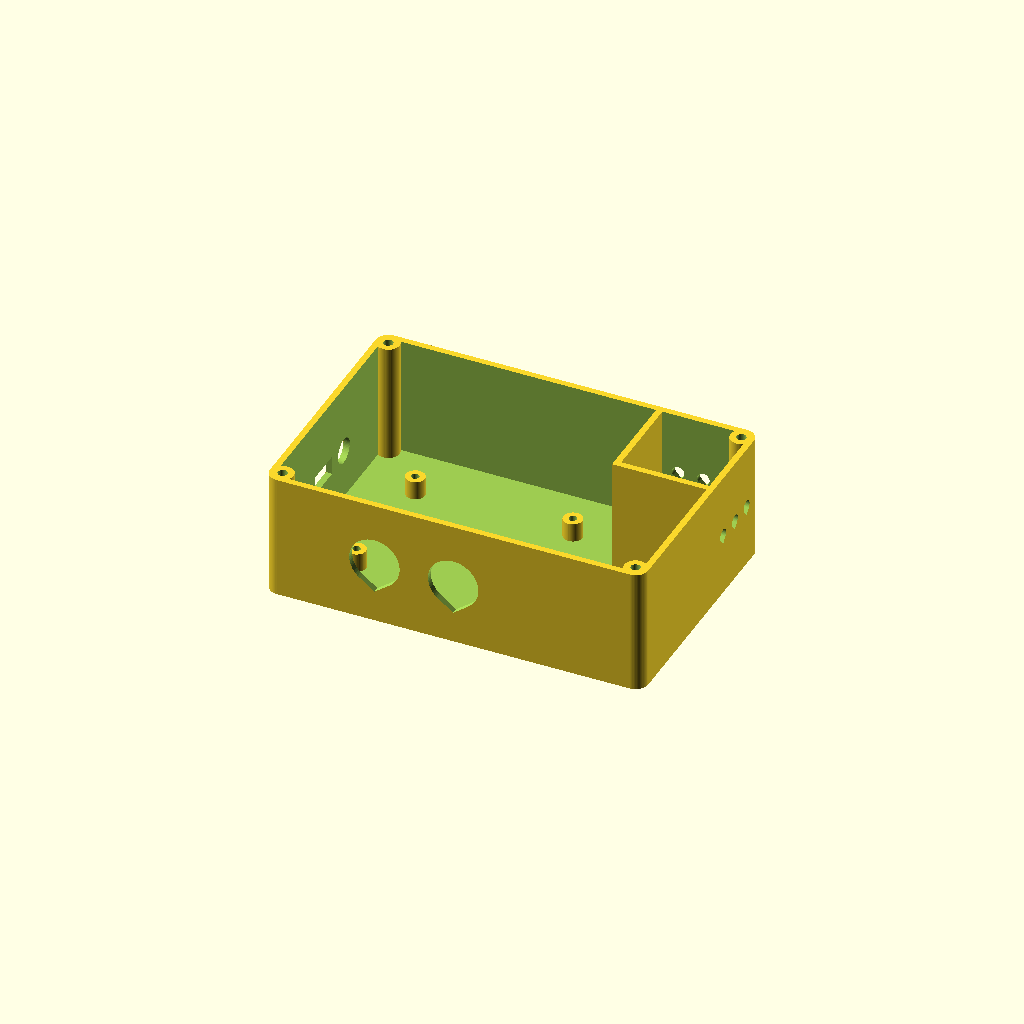
Cell 1: the model at its default parameters.
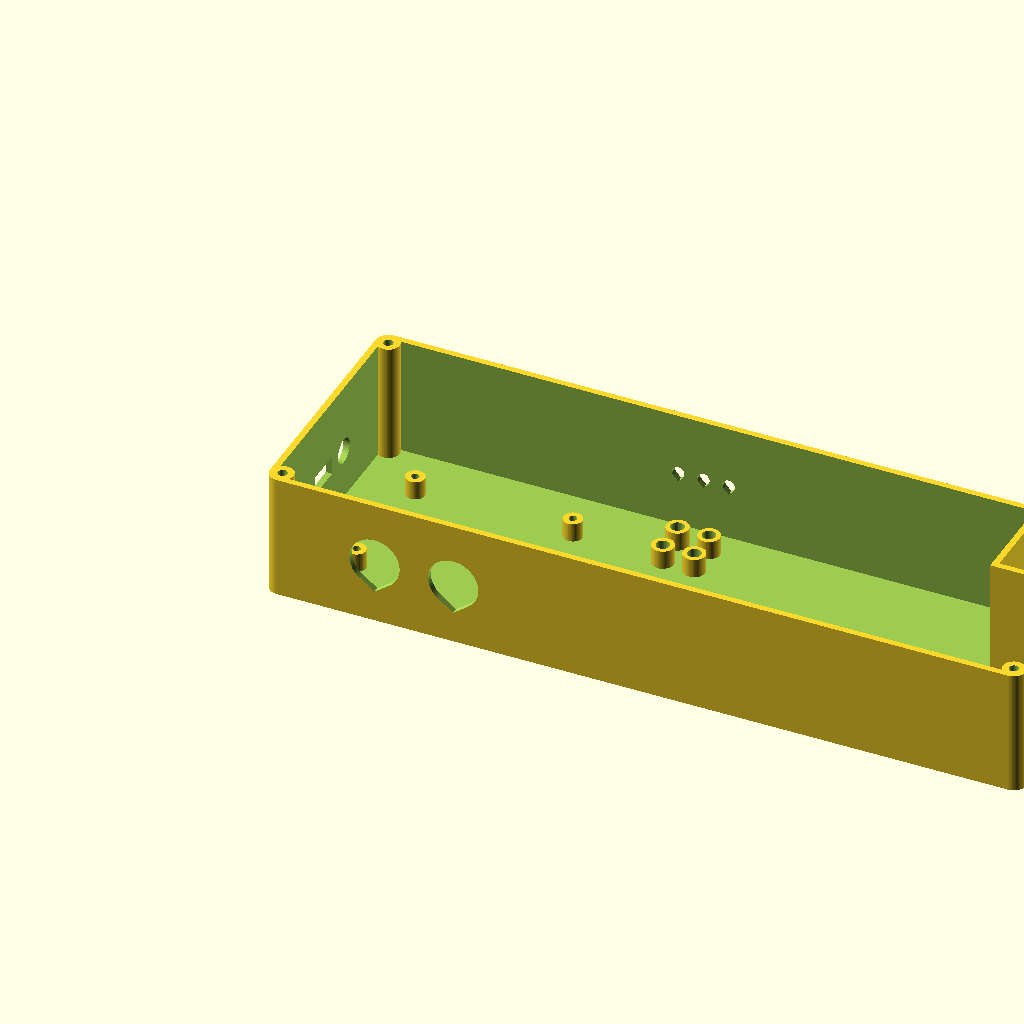
Cell 2: the same model with w = 240.
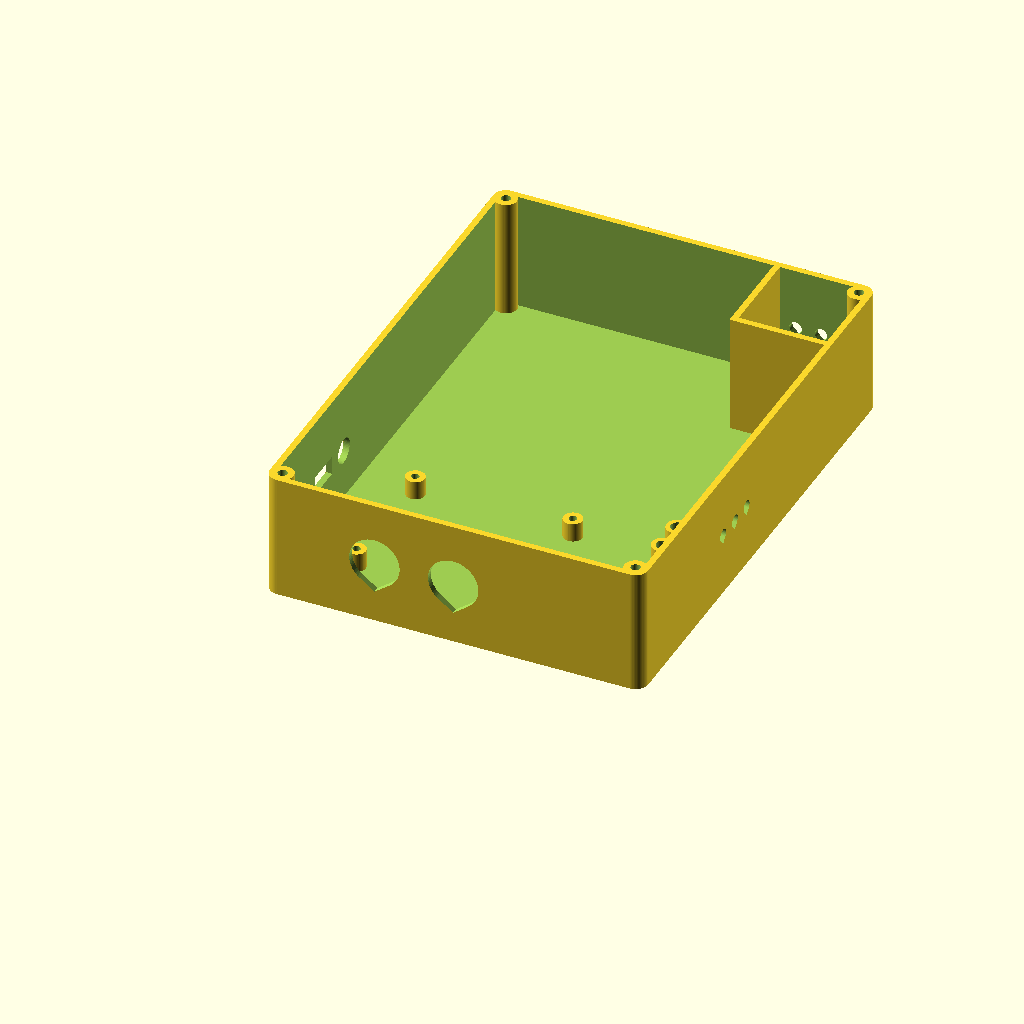
Cell 3: the same model with d = 160.
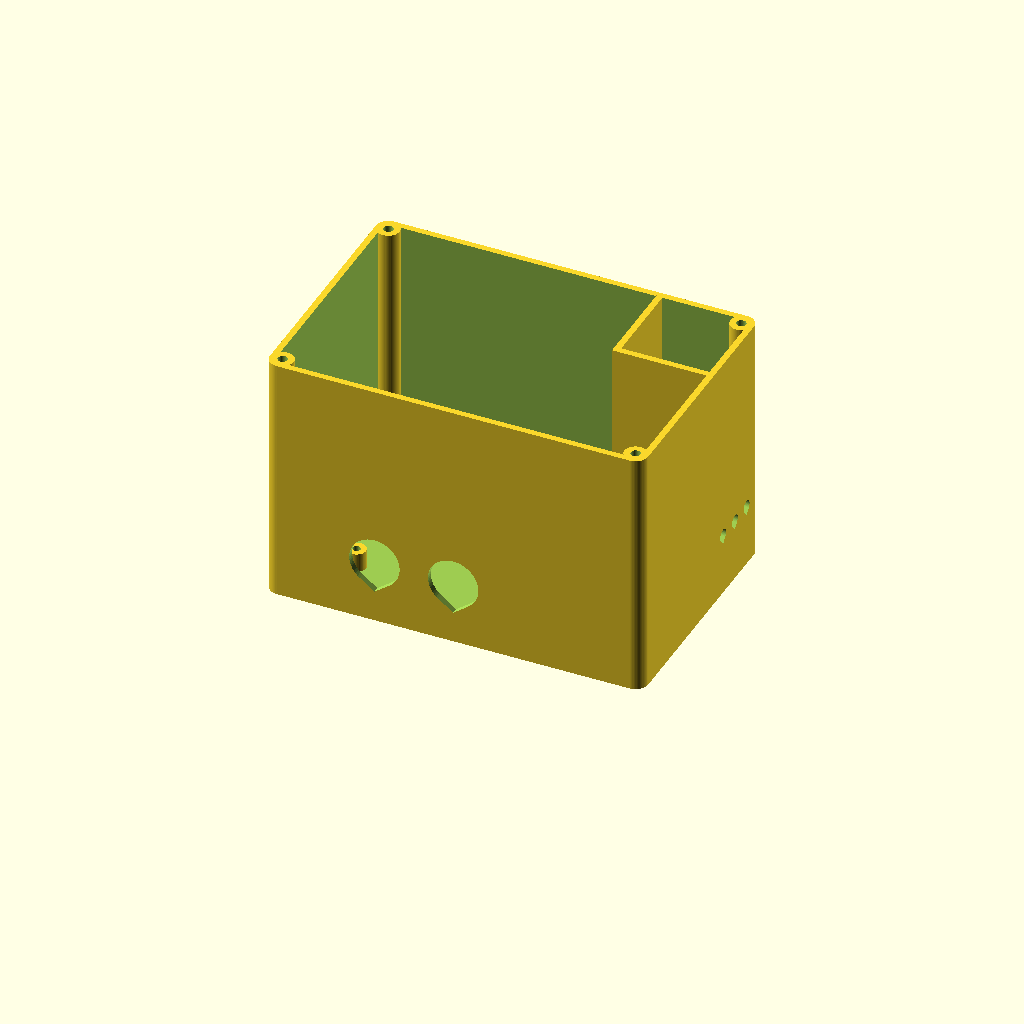
Cell 4 — h set to 80, the other parameters unchanged.
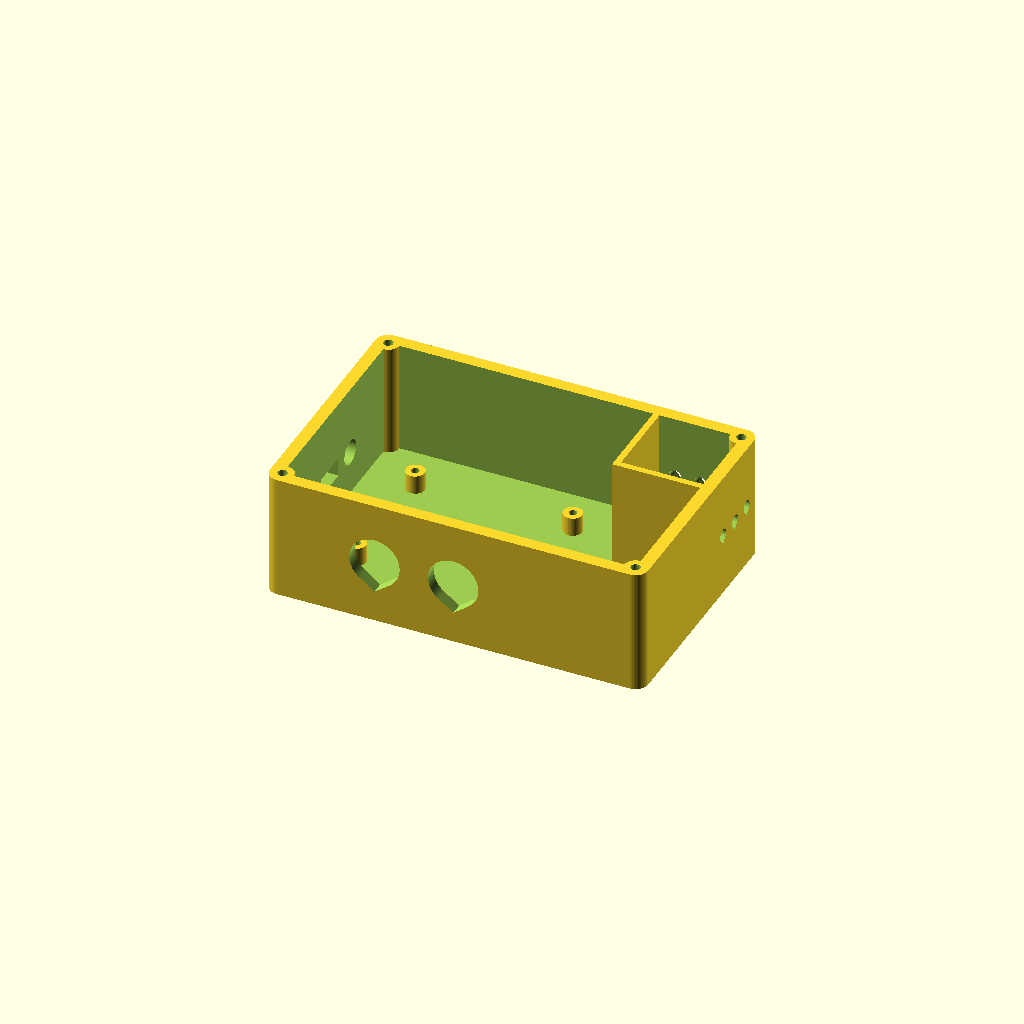
Cell 5 — wall set to 4, the other parameters unchanged.
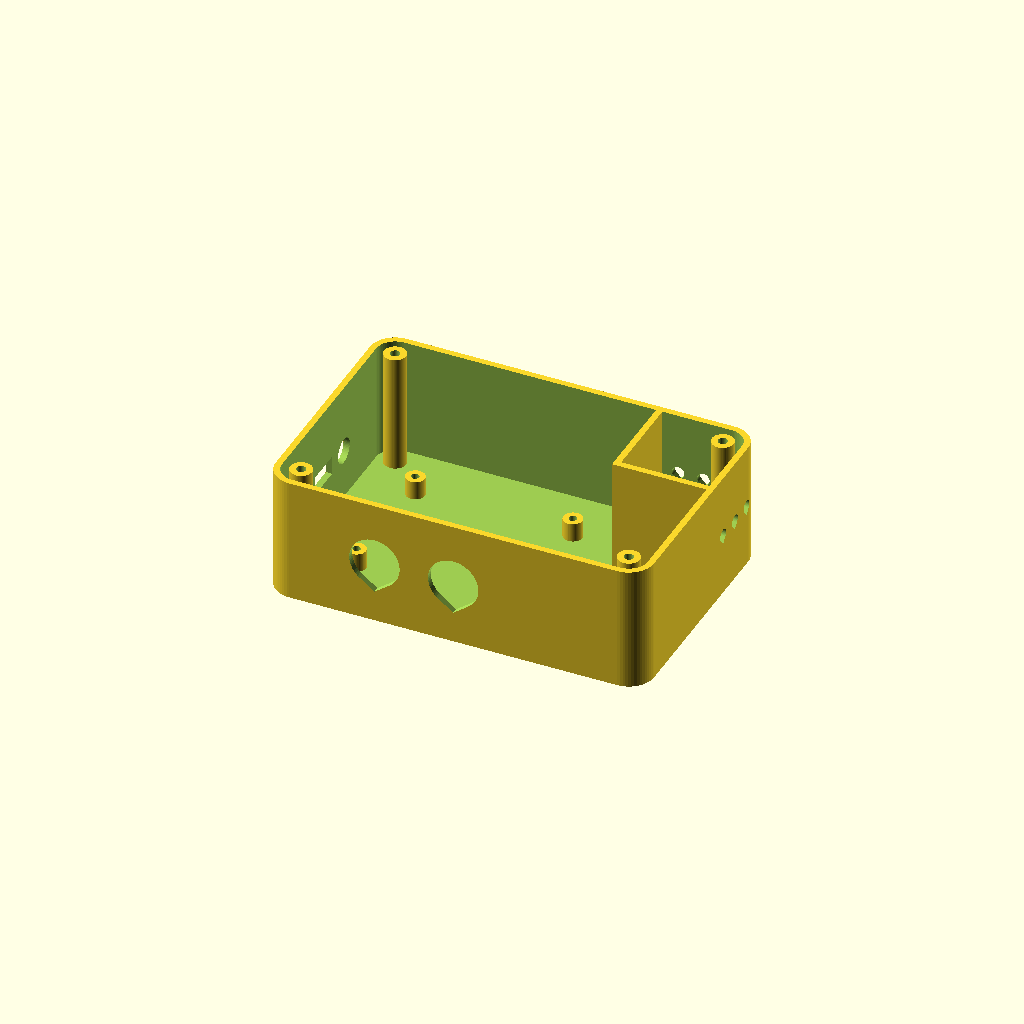
Cell 6 — cr set to 8, the other parameters unchanged.
All cells are drawn from one camera (rotation 55°, 0°, 25°, orthographic, colour scheme Cornfield), so only the parameter changes between them.
Source of the model, vostok_nexus.scad:
/*
  VOSTOK NEXUS - Enclosure
  Cleaned and optimized geometry.
*/

$fn = 60;

// --- Case Dimensions ---
w = 120;
d = 80;
h = 40;
wall = 2;
cr = 4; // Outer corner radius

// ==========================================
// MAIN ASSEMBLY
// ==========================================
difference() {

    // 1. BASE GEOMETRY
    // Strict single union containing the box and all internal structures.
    union() {
        outer_box();
        four_corner_columns();
        l_shaped_wall();
        all_standoffs();
    }

    // 2. SUBTRACTIONS
    main_inner_cavity();
    screwholes();
    port_cutouts();
    vent_slots();
    front_buttons();
}

// ==========================================
// GEOMETRY MODULES
// ==========================================

module box_profile(width, depth, r) {
    hull() {
        translate([r, r]) circle(r=r);
        translate([width-r, r]) circle(r=r);
        translate([r, depth-r]) circle(r=r);
        translate([width-r, depth-r]) circle(r=r);
    }
}

// Solid outer block
module outer_box() {
    linear_extrude(h) box_profile(w, d, cr);
}

// 4 Corner structural posts from floor to ceiling
module four_corner_columns() {
    positions = [
        [cr, cr],
        [w-cr, cr],
        [cr, d-cr],
        [w-cr, d-cr]
    ];
    for (p = positions) {
        translate([p[0], p[1], 0]) cylinder(d=7, h=h);
    }
}

// Internal partition for BME280 room
module l_shaped_wall() {
    // Creates a 32x32mm internal chamber at the rear-right corner.

    // Y-axis aligned partition
    translate([w - 32, d - 32, 0]) cube([2, 32, h]);
    // X-axis aligned partition
    translate([w - 32, d - 32, 0]) cube([32, 2, h]);
}

// All standoffs combined
module all_standoffs() {
    // Main board standoffs (generic)
    main_pts = [[20, 20], [70, 20], [20, 60], [70, 60]];
    for (p = main_pts) {
        translate([p[0], p[1], 0]) cylinder(d=6, h=wall+6);
    }

    // BME280 standoffs inside rear-right chamber (OD 7mm, H 6mm above floor)
    bme_pts = [[99, 59], [109, 59], [99, 69], [109, 69]];
    for (p = bme_pts) {
        translate([p[0], p[1], 0]) cylinder(d=7, h=wall+6);
    }
}

// ==========================================
// SUBTRACTION MODULES
// ==========================================

module main_inner_cavity() {
    difference() {
        // Raw hollow space (leaves a solid unperforated floor at Z=2)
        translate([0, 0, wall])
        linear_extrude(h + 1) // +1 to cut cleanly through the open top
        offset(r=-wall) box_profile(w, d, cr);

        // Protect internal structures so they aren't erased by the hollow space!
        four_corner_columns();
        l_shaped_wall();
        all_standoffs();
    }
}

module screwholes() {
    // Blind holes for corner lid screws (starts above the floor)
    positions = [
        [cr, cr],
        [w-cr, cr],
        [cr, d-cr],
        [w-cr, d-cr]
    ];
    for (p = positions) {
        translate([p[0], p[1], wall]) cylinder(d=3, h=h);
    }

    // Blind holes for main board
    main_pts = [[20, 20], [70, 20], [20, 60], [70, 60]];
    for (p = main_pts) {
        translate([p[0], p[1], wall]) cylinder(d=2.5, h=6+1);
    }

    // Blind holes for BME280 (4.2mm ID exactly)
    bme_pts = [[99, 59], [109, 59], [99, 69], [109, 69]];
    for (p = bme_pts) {
        translate([p[0], p[1], wall]) cylinder(d=4.2, h=6+1);
    }
}

module port_cutouts() {
    // Generic side cutouts for USB / Power (left wall)
    translate([-1, 30, 15]) cube([wall+2, 12, 6]);
    translate([-1, 50, 18]) rotate([0, 90, 0]) cylinder(d=8, h=wall+2);
}

module vent_slots() {
    // Teardrop slots on BME280 exterior walls (Rear wall)
    for (x = [95, 103, 111]) {
        translate([x, d - wall - 1, 20])
        rotate([-90, 0, 0]) // Orients the teardrop tip upward
        linear_extrude(wall + 2) {
            hull() {
                circle(d=4);
                polygon([[-2, 0], [2, 0], [0, 3]]);
            }
        }
    }

    // Teardrop slots on BME280 exterior walls (Right wall)
    for (y = [55, 63, 71]) {
        translate([w - wall - 1, y, 20])
        rotate([0, 0, -90]) // Points the extrusion right (+X)
        rotate([-90, 0, 0]) // Orients the teardrop tip upward
        linear_extrude(wall + 2) {
            hull() {
                circle(d=4);
                polygon([[-2, 0], [2, 0], [0, 3]]);
            }
        }
    }
}

module front_buttons() {
    // 16mm circular teardrop holes, cleanly shifted left (X=35 and X=60)
    // to avoid clipping the L-shaped chamber wall.
    for (x = [35, 60]) {
        translate([x, -1, 20])
        rotate([-90, 0, 0]) // Orients the teardrop tip upward
        linear_extrude(wall + 2) {
            hull() {
                circle(d=16);
                polygon([[-8, 0], [8, 0], [0, 10]]);
            }
        }
    }
}
Customizer parameters (derived from the source; name, type, default, range or options):
w: number, default 120
d: number, default 80
h: number, default 40
wall: number, default 2
cr: number, default 4
